10-way image classification set "splits" from GitHub (adityamathur06/SentryGlide); label vocabulary: body tissue or organ, gauze, glass equipment packaging, metal equipment packaging, organic waste, paper equipment packaging, plastic equipment packaging, syringe, syringe needle, tweezers.

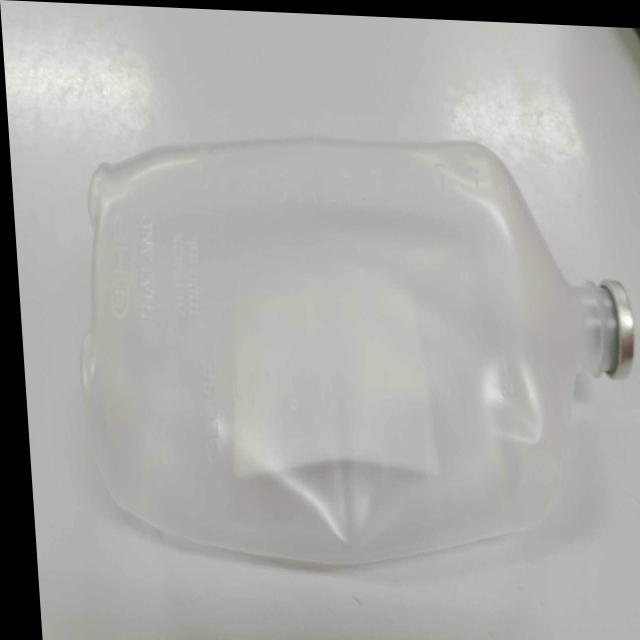
Label: plastic equipment packaging

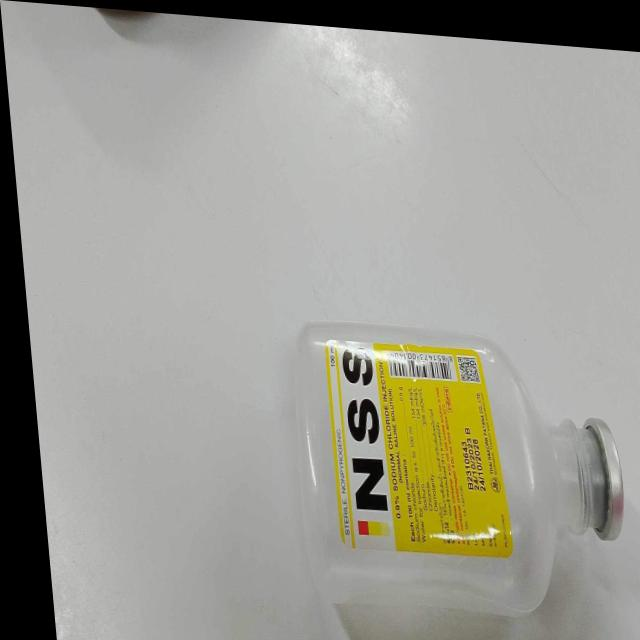
Label: plastic equipment packaging

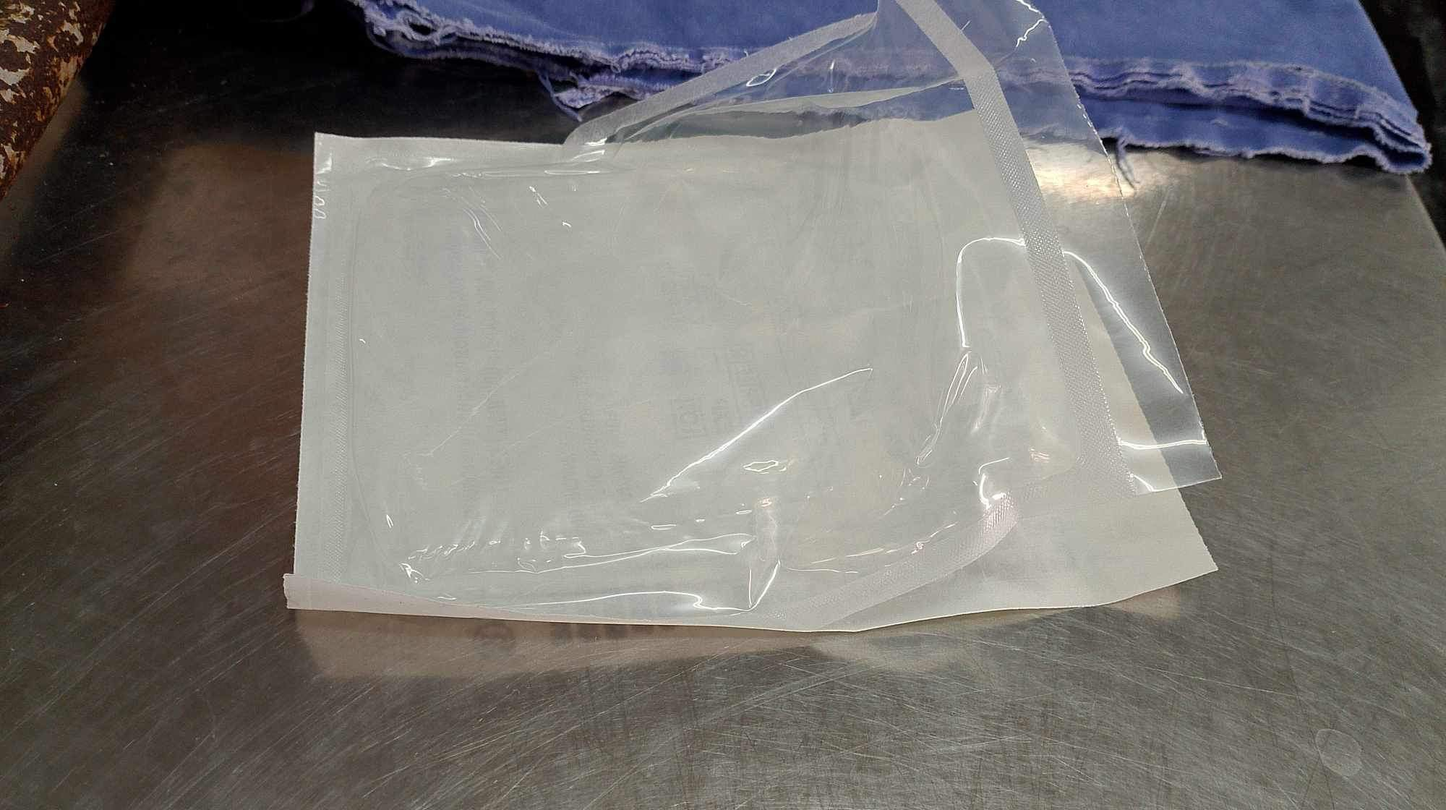
Label: paper equipment packaging

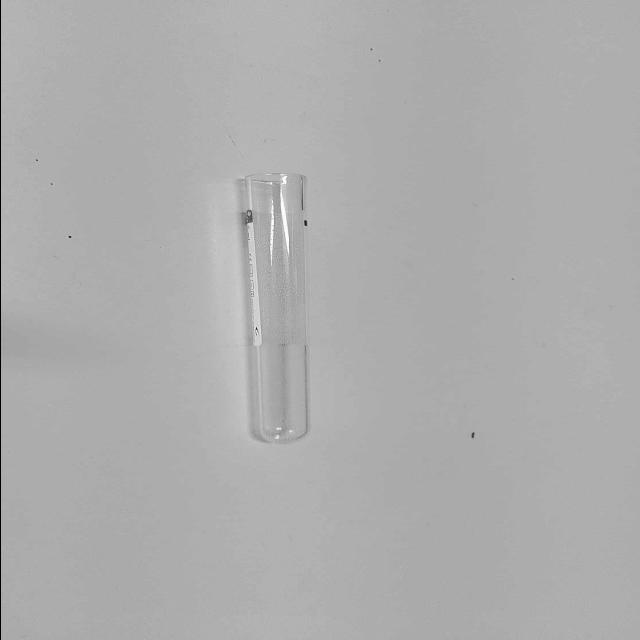
Label: glass equipment packaging

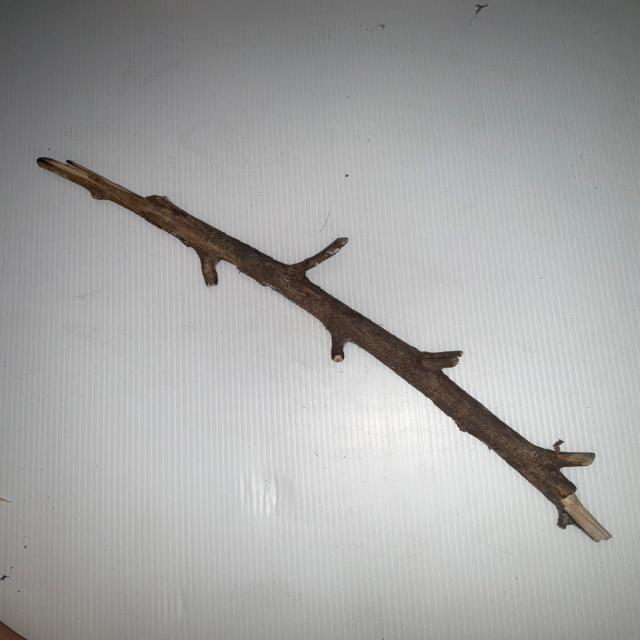
Label: organic waste

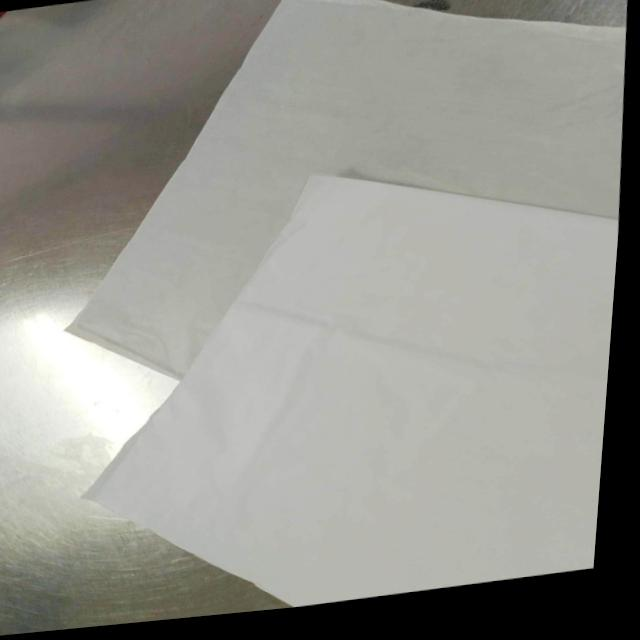
Label: paper equipment packaging
